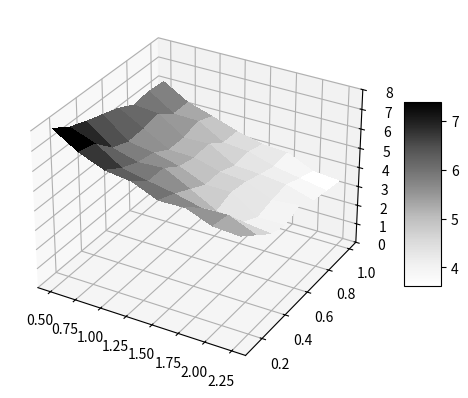
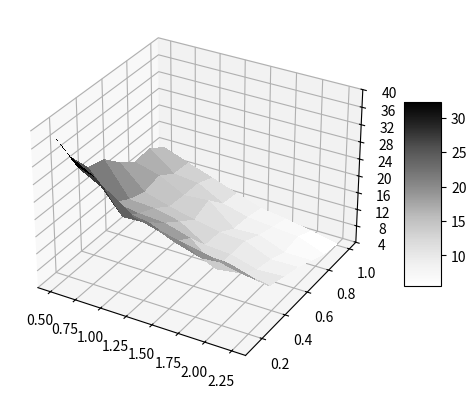
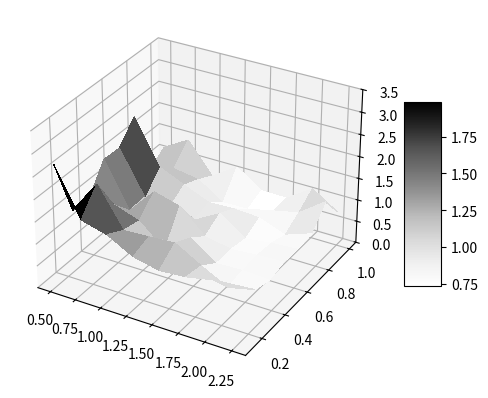
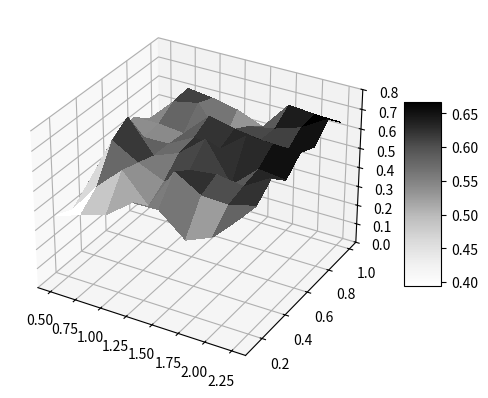
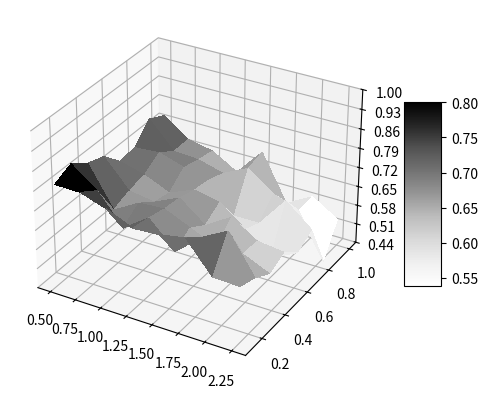
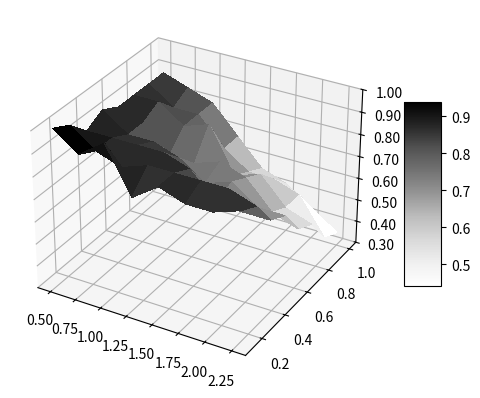
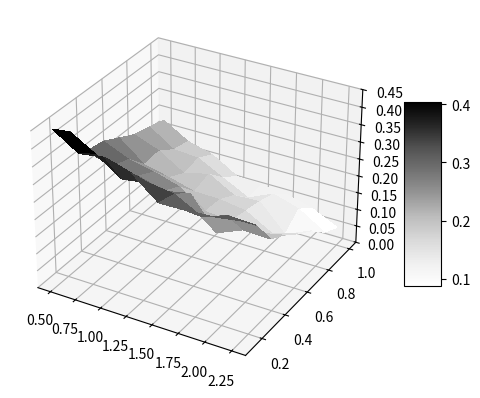

Reproduce these figures in Python, in order.
import itertools
import matplotlib.pyplot as plt
from matplotlib import cm
from matplotlib.ticker import LinearLocator
import numpy as np
import os
import matplotlib.ticker as tick

if __name__ == "__main__":
    x1 = [0.5, 0.75, 1, 1.25, 1.5, 1.75, 2, 2.25]
    x2 = [0.125, 0.25, 0.375, 0.5, 0.625, 0.75, 0.875, 1]
    X, Y = np.meshgrid(x1, x2)
    print(X)
    print(Y)

    sparsitymeanfin=[[8.,   7.44, 7.12 ,6.84 ,6.56, 6.12, 6.24, 6.16],
 [7.2,  6.96, 6.12, 5.8,  5.84 ,6.  , 5.4 , 5.4 ],
 [6.68 ,6.12, 5.76 ,5.6,  5.12, 5.12, 5.36, 5.  ],
 [6.52, 5.84 ,5.84 ,5.28, 5.08, 5.16 ,4.6 , 4.56],
 [5.96 ,5.6,  5.16 ,4.72 ,4.72 ,4.4 , 4.48 ,4.24],
 [6. ,  5.28, 4.44, 4.72 ,4.6 , 4.32 ,4.08, 4.16],
 [5.48, 5.32, 4.28, 3.84, 4.04, 4.16, 3.84, 3.56],
 [5.4 , 4.76 ,4.12 ,3.84, 4.16, 3.76, 3.6,  3.44]]

    fig, ax = plt.subplots(subplot_kw={"projection": "3d"})
    surf = ax.plot_surface(X, Y, np.array(sparsitymeanfin).transpose(), cmap=cm.Greys,
                           linewidth=0, antialiased=False)
    # Customize the z axis.
    ax.set_zlim(0, 8)
    ax.zaxis.set_major_locator(LinearLocator(9))
    ax.zaxis.set_major_formatter(tick.FormatStrFormatter('%.0f'))
    # Add a color bar which maps values to colors.
    fig.colorbar(surf, shrink=0.5, aspect=5)
    # plt.savefig(os.path.join(PATH, 'plotsparsity.png'))
    plt.show()


    closenessmeanfin=[[38.66090751, 30.64094069, 25.39845713, 24.38376971, 20.74018585, 17.95499687,
  18.40055281, 15.78882317],
 [32.77193578, 27.32007021, 19.01524195 ,16.64140621, 15.35077229, 16.32290264,
  13.85302482, 13.59541558],
 [29.70169463, 20.54428392, 18.12591921, 16.27563131 ,13.63168294 ,13.30990557,
  13.2126663,  11.60920487],
 [25.65150195, 20.89949627, 17.70917334, 14.91841327, 12.21538101, 13.79147411,
  10.00722847 , 9.45666722],
 [24.02933601, 18.35783225, 15.94099272, 11.16112007, 11.00897641,  8.74695653,
   8.45749641 , 7.57688393],
 [22.71532154 ,16.53080752 ,10.69808267 ,10.73552287, 10.69052461 , 9.01002964,
   7.83496494 , 6.74856807],
 [21.5565146 , 17.11854269 ,11.56701521,  9.00854987 , 8.1994449 ,  6.68265061,
   7.28032995, 5.55273673],
 [20.19942831, 15.37257835, 10.56940456 , 9.38603172 , 8.34504286,  6.67045577,
   4.94041312 , 4.24131715]]


    fig, ax = plt.subplots(subplot_kw={"projection": "3d"})
    surf = ax.plot_surface(X, Y, np.array(closenessmeanfin).transpose(), cmap=cm.Greys,
                           linewidth=0, antialiased=False)
    ax.zaxis.set_major_locator(LinearLocator(9))
    ax.zaxis.set_major_formatter(tick.FormatStrFormatter('%.0f'))
    ax.set_zlim(4, 40)
    ax.zaxis.set_major_locator(LinearLocator(10))
    # Add a color bar which maps values to colors.
    fig.colorbar(surf, shrink=0.5, aspect=5)
    # plt.savefig(os.path.join(PATH, 'plotcloseness.png'))
    plt.show()


    typicalitymeanfin=[[2.71669504e-15, 1.40512776e-15 ,1.36150781e-15, 1.98469195e-15,
  1.96612102e-15, 2.40735998e-15 ,8.98618864e-16, 1.15283906e-15],
 [1.66304446e-15 ,2.16672122e-15, 1.40812922e-15, 9.76096009e-16,
  9.95901028e-16, 1.41500948e-15, 1.08596500e-15, 1.48654323e-15],
 [1.50838489e-15, 1.29798451e-15 ,1.20831284e-15 ,1.57884024e-15,
  9.17350604e-16 ,1.15274628e-15 ,9.92485464e-16 ,7.91012649e-16],
 [1.19655455e-15, 1.32978095e-15, 7.07954282e-16, 1.41656503e-15,
  7.98567010e-16, 9.13855796e-16 ,6.08450608e-16, 1.16764553e-15],
 [1.06823296e-15, 1.36846001e-15 ,1.17518664e-15 ,8.97770790e-16,
  1.12764338e-15 ,9.34162356e-16 ,6.31230663e-16 ,7.74651992e-16],
 [1.10910282e-15 ,1.03581314e-15 ,7.72288534e-16 ,7.82897528e-16,
  7.14786719e-16, 8.98154770e-16, 7.62934911e-16 ,7.63928230e-16],
 [1.22900346e-15, 7.38163028e-16, 7.97050113e-16 ,8.27927060e-16,
  7.91241811e-16, 6.71623197e-16, 8.90184479e-16, 1.15745033e-15],
 [1.27616317e-15, 8.73758895e-16 ,7.62941749e-16, 8.52195316e-16,
  8.33374563e-16, 8.81342200e-16 ,1.31598102e-15, 7.82439007e-16]]



    # Plot Typicality
    fig, ax = plt.subplots(subplot_kw={"projection": "3d"})
    surf = ax.plot_surface(X, Y, np.array(typicalitymeanfin).transpose()*1000000000000000, cmap=cm.Greys,
                       linewidth=0, antialiased=False)
    ax.zaxis.set_major_locator(LinearLocator(8))
    ax.zaxis.set_major_formatter(tick.FormatStrFormatter('%.1f'))
    ax.set_zlim(0, 3.5)
    # Add a color bar which maps values to colors.
    fig.colorbar(surf, shrink=0.5, aspect=5)
    # plt.savefig(os.path.join('plottypicality.png'))
    plt.show()



    feasibility2meanfin=[[0.36246557, 0.32449985, 0.39590586, 0.45834464 ,0.5218267 , 0.54781634,
  0.47806868, 0.45423024],
 [0.40726278, 0.47989884, 0.64939865, 0.7065398,  0.54087893,0.54891464,
  0.60400808, 0.61430942],
 [0.4475158 , 0.59981148, 0.57382657, 0.5456217,  0.54295057 ,0.53407964,
  0.630112 ,  0.5971262 ],
 [0.54686005, 0.4572245,  0.5162846,  0.59546496, 0.61174017, 0.65850003,
  0.45811832, 0.56928443],
 [0.5500713,  0.66898008, 0.61187425 ,0.70292284 ,0.59034182,0.62860642,
  0.58085279, 0.51663173],
 [0.43889138 ,0.58874665 ,0.62756257, 0.50699967 ,0.6945446 , 0.6103503,
  0.60378303, 0.66464729],
 [0.49482024, 0.58186234, 0.60715303, 0.62687244, 0.68761348 ,0.5850479,
  0.64594179, 0.65235221],
 [0.62750206, 0.61687617 ,0.68625357 ,0.61031356 ,0.6828693 , 0.64733366,
  0.72475039, 0.64706457]]


    fig, ax = plt.subplots(subplot_kw={"projection": "3d"})

    surf = ax.plot_surface(X, Y, np.array(feasibility2meanfin).transpose(), cmap=cm.Greys,
                       linewidth=0, antialiased=False)
    ax.set_zlim(0, 0.8)
    ax.zaxis.set_major_locator(LinearLocator(9))
    ax.zaxis.set_major_formatter(tick.FormatStrFormatter('%.1f'))
    # Add a color bar which maps values to colors.
    fig.colorbar(surf, shrink=0.5, aspect=5)
    plt.show()


    feasibility1meanfin= [[0.80507115, 0.83215749, 0.7888062 , 0.76841466, 0.7060514  ,0.7117623,
  0.77446515 ,0.745085  ],
 [0.80382957, 0.76307313 ,0.64579284, 0.66885125 ,0.68094436, 0.71885455,
  0.67931497, 0.67971629],
 [0.7730857,  0.65615305 ,0.69839711, 0.65461581,0.64129561, 0.68961937,
  0.67346944, 0.66165469],
 [0.73232281, 0.7201314 , 0.70481298, 0.696943,   0.67937365 ,0.66971466,
  0.64831047, 0.6076129 ],
 [0.73822367, 0.62956212 ,0.66410224, 0.62435121, 0.66111139, 0.56224907,
  0.69386239, 0.70881448],
 [0.75450732, 0.70708772, 0.62141376, 0.68211256, 0.58876936, 0.56344528,
  0.62525783, 0.5425446 ],
 [0.64592723, 0.75834687, 0.62690189 ,0.62370534 ,0.51357816 ,0.67384404,
  0.59007175, 0.59552328],
 [0.64326252, 0.62279823 ,0.58566433, 0.61225206 ,0.56222349 ,0.59658046,
  0.42882118,0.53770703]]



    fig, ax = plt.subplots(subplot_kw={"projection": "3d"})
    surf = ax.plot_surface(X, Y, np.array(feasibility1meanfin).transpose(), cmap=cm.Greys,
                       linewidth=0, antialiased=False)
    ax.set_zlim(0.44, 1)
    ax.zaxis.set_major_locator(LinearLocator(9))
    ax.zaxis.set_major_formatter(tick.FormatStrFormatter('%.2f'))
    # Add a color bar which maps values to colors.
    fig.colorbar(surf, shrink=0.5, aspect=5)
    plt.show()

    correctnessmeanfin=[[1.,   0.96, 0.88, 0.92, 0.88 ,0.88, 0.88 ,0.88],
 [0.92, 0.88, 0.88, 0.84, 0.84, 0.88 ,0.8 , 0.84],
 [1.  , 0.84, 0.88, 0.84 ,0.72 ,0.8  ,0.8 , 0.8 ],
 [0.8 , 0.88, 0.88 ,0.8  ,0.72 ,0.84 ,0.68 ,0.68],
 [0.88, 0.88, 0.84, 0.72, 0.76, 0.64 ,0.6,  0.56],
 [0.84, 0.88, 0.72, 0.76, 0.72, 0.68 ,0.6 , 0.52],
 [0.84 ,0.88, 0.72, 0.68, 0.6, 0.56, 0.56 ,0.44],
 [0.88 ,0.84, 0.72, 0.68, 0.56 ,0.52 ,0.4,  0.36]]




    fig, ax = plt.subplots(subplot_kw={"projection": "3d"})
    surf = ax.plot_surface(X, Y, np.array(correctnessmeanfin).transpose(), cmap=cm.Greys,
                       linewidth=0, antialiased=False)

    ax.set_zlim(0.3, 1)
    ax.zaxis.set_major_locator(LinearLocator(8))
    ax.zaxis.set_major_formatter(tick.FormatStrFormatter('%.2f'))
    # Add a color bar which maps values to colors.
    fig.colorbar(surf, shrink=0.5, aspect=5)
    # plt.savefig(os.path.join('plottypicality.png'))
    plt.show()


    catsparsmeanfin=[[0.44818903, 0.40571429, 0.31590476, 0.30850794, 0.28285714, 0.25739683,
  0.24566667, 0.23047619],
 [0.4011746 , 0.36296825, 0.29093651, 0.27666667, 0.22480952, 0.22906349,
  0.19733333, 0.18666667],
 [0.41131746, 0.31411111 ,0.28536508, 0.26114286, 0.20738095, 0.18290476,
  0.19209524 ,0.16666667],
 [0.38857143,0.32507937 ,0.26373016, 0.23880952, 0.1872381 , 0.20209524,
  0.15380952, 0.12238095],
 [0.32828571, 0.31449206 ,0.27907937 ,0.18904762, 0.18590476 ,0.16,
  0.11542857 ,0.11704762],
 [0.32947619, 0.27431746, 0.1887619 , 0.1827619 , 0.17447619, 0.16380952,
  0.14866667 ,0.10933333],
 [0.33442857, 0.29839683, 0.22 ,      0.17142857 ,0.13209524, 0.088,
  0.12533333, 0.09      ],
 [0.34552381 ,0.29480952 ,0.21714286 ,0.188 ,     0.15266667, 0.122,
  0.07866667, 0.054     ]]




    fig, ax = plt.subplots(subplot_kw={"projection": "3d"})
    surf = ax.plot_surface(X, Y, np.array(catsparsmeanfin).transpose(), cmap=cm.Greys,
                       linewidth=0, antialiased=False)
    ax.zaxis.set_major_locator(LinearLocator(10))
    ax.set_zlim(0, 0.45)
    ax.zaxis.set_major_formatter(tick.FormatStrFormatter('%.2f'))

    # Add a color bar which maps values to colors.
    fig.colorbar(surf, shrink=0.5, aspect=5)
    # plt.savefig(os.path.join('plottypicality.png'))
    plt.show()